The GitHub repository ksushrut/Kaggle contains a labelled image folder "data" with 2 categories: benign, malignant. Examples follow, each with its label.

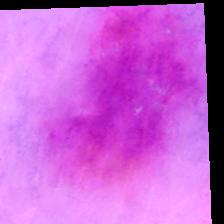
Label: benign

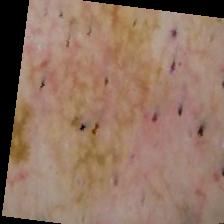
Label: malignant

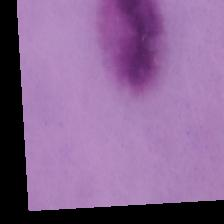
Label: benign

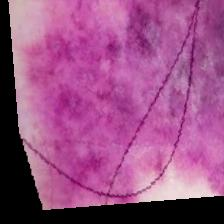
Label: malignant

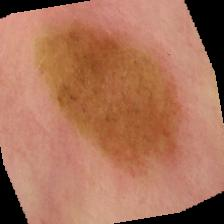
Label: benign

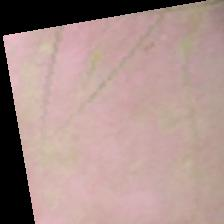
Label: malignant
